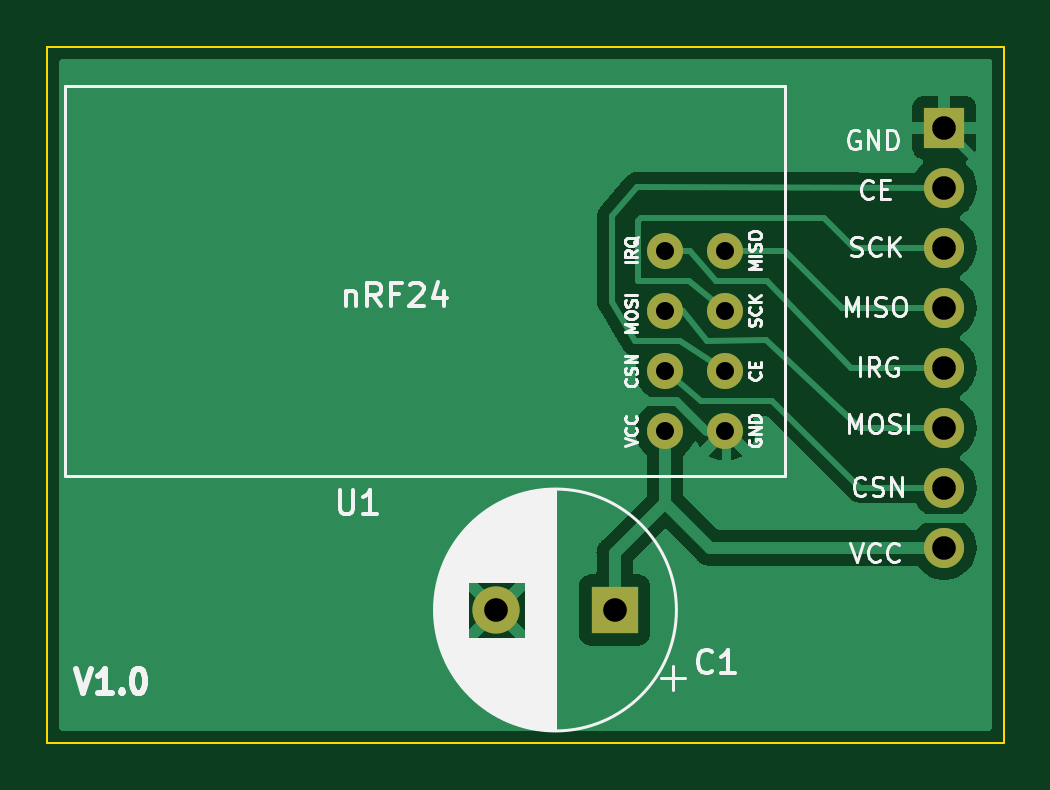
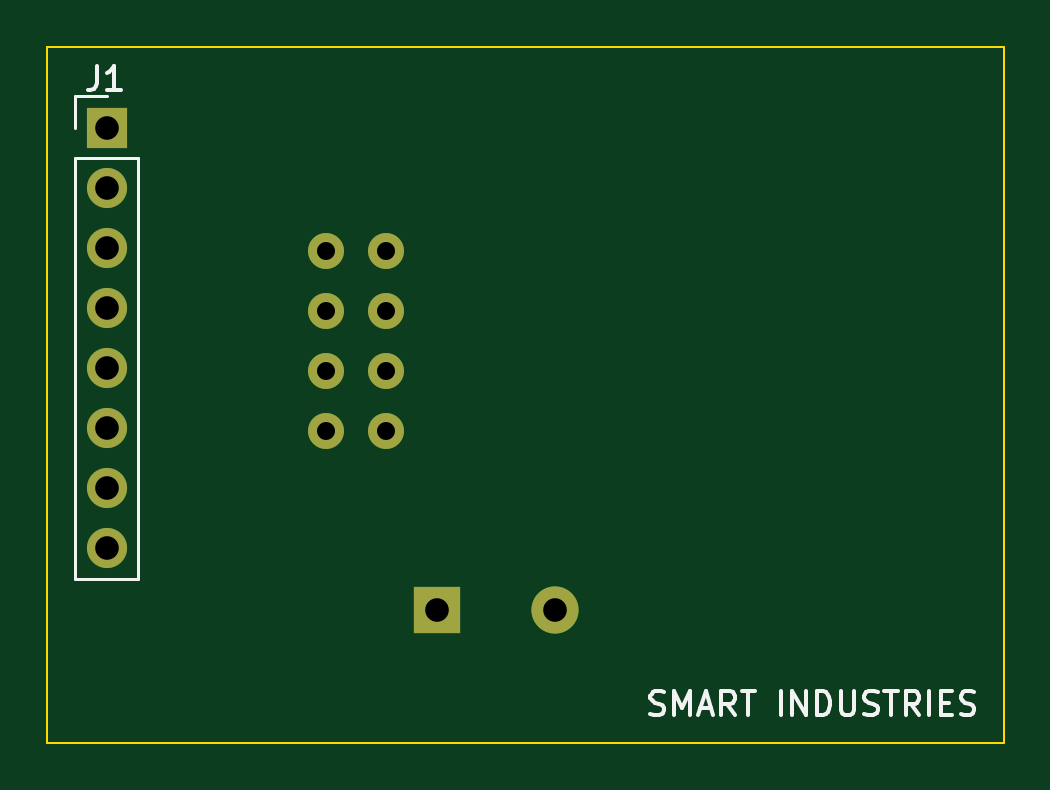
Circuit board: 11 layer files. Board 40.5 x 29.5 mm.
- bottom_copper: nRF24BB-B_Cu.gbl (2067 bytes)
- bottom_mask: nRF24BB-B_Mask.gbs (1157 bytes)
- paste: nRF24BB-B_Paste.gbp (468 bytes)
- bottom_silk: nRF24BB-B_Silkscreen.gbo (5001 bytes)
- outline: nRF24BB-Edge_Cuts.gm1 (713 bytes)
- top_copper: nRF24BB-F_Cu.gtl (29924 bytes)
- top_mask: nRF24BB-F_Mask.gts (1157 bytes)
- paste: nRF24BB-F_Paste.gtp (468 bytes)
- top_silk: nRF24BB-F_Silkscreen.gto (29750 bytes)
- drill: nRF24BB-NPTH.drl (285 bytes)
- drill: nRF24BB-PTH.drl (657 bytes)

=== bottom_copper: nRF24BB-B_Cu.gbl ===
%TF.GenerationSoftware,KiCad,Pcbnew,(6.0.4)*%
%TF.CreationDate,2022-05-23T21:32:27+01:00*%
%TF.ProjectId,nRF24BB,6e524632-3442-4422-9e6b-696361645f70,1.0*%
%TF.SameCoordinates,Original*%
%TF.FileFunction,Copper,L2,Bot*%
%TF.FilePolarity,Positive*%
%FSLAX46Y46*%
G04 Gerber Fmt 4.6, Leading zero omitted, Abs format (unit mm)*
G04 Created by KiCad (PCBNEW (6.0.4)) date 2022-05-23 21:32:27*
%MOMM*%
%LPD*%
G01*
G04 APERTURE LIST*
%TA.AperFunction,ComponentPad*%
%ADD10R,2.000000X2.000000*%
%TD*%
%TA.AperFunction,ComponentPad*%
%ADD11C,2.000000*%
%TD*%
%TA.AperFunction,ComponentPad*%
%ADD12C,1.524000*%
%TD*%
%TA.AperFunction,ComponentPad*%
%ADD13R,1.700000X1.700000*%
%TD*%
%TA.AperFunction,ComponentPad*%
%ADD14O,1.700000X1.700000*%
%TD*%
G04 APERTURE END LIST*
D10*
%TO.P,C1,1*%
%TO.N,Net-(C1-Pad1)*%
X154945477Y-101701600D03*
D11*
%TO.P,C1,2*%
%TO.N,Net-(C1-Pad2)*%
X149945477Y-101701600D03*
%TD*%
D12*
%TO.P,U1,0,GND*%
%TO.N,Net-(C1-Pad2)*%
X159639000Y-94107000D03*
%TO.P,U1,1,CE*%
%TO.N,Net-(J1-Pad2)*%
X159639000Y-91567000D03*
%TO.P,U1,2,SCK*%
%TO.N,Net-(J1-Pad3)*%
X159639000Y-89027000D03*
%TO.P,U1,3,MISO*%
%TO.N,Net-(J1-Pad4)*%
X159639000Y-86487000D03*
%TO.P,U1,4,IRG*%
%TO.N,Net-(J1-Pad5)*%
X157099000Y-86487000D03*
%TO.P,U1,5,MOSI*%
%TO.N,Net-(J1-Pad6)*%
X157099000Y-89027000D03*
%TO.P,U1,6,CSN*%
%TO.N,Net-(J1-Pad7)*%
X157099000Y-91567000D03*
%TO.P,U1,7,VCC*%
%TO.N,Net-(C1-Pad1)*%
X157099000Y-94107000D03*
%TD*%
D13*
%TO.P,J1,1,Pin_1*%
%TO.N,Net-(C1-Pad2)*%
X168910000Y-81280000D03*
D14*
%TO.P,J1,2,Pin_2*%
%TO.N,Net-(J1-Pad2)*%
X168910000Y-83820000D03*
%TO.P,J1,3,Pin_3*%
%TO.N,Net-(J1-Pad3)*%
X168910000Y-86360000D03*
%TO.P,J1,4,Pin_4*%
%TO.N,Net-(J1-Pad4)*%
X168910000Y-88900000D03*
%TO.P,J1,5,Pin_5*%
%TO.N,Net-(J1-Pad5)*%
X168910000Y-91440000D03*
%TO.P,J1,6,Pin_6*%
%TO.N,Net-(J1-Pad6)*%
X168910000Y-93980000D03*
%TO.P,J1,7,Pin_7*%
%TO.N,Net-(J1-Pad7)*%
X168910000Y-96520000D03*
%TO.P,J1,8,Pin_8*%
%TO.N,Net-(C1-Pad1)*%
X168910000Y-99060000D03*
%TD*%
M02*

=== bottom_mask: nRF24BB-B_Mask.gbs ===
%TF.GenerationSoftware,KiCad,Pcbnew,(6.0.4)*%
%TF.CreationDate,2022-05-23T21:32:27+01:00*%
%TF.ProjectId,nRF24BB,6e524632-3442-4422-9e6b-696361645f70,1.0*%
%TF.SameCoordinates,Original*%
%TF.FileFunction,Soldermask,Bot*%
%TF.FilePolarity,Negative*%
%FSLAX46Y46*%
G04 Gerber Fmt 4.6, Leading zero omitted, Abs format (unit mm)*
G04 Created by KiCad (PCBNEW (6.0.4)) date 2022-05-23 21:32:27*
%MOMM*%
%LPD*%
G01*
G04 APERTURE LIST*
%ADD10R,2.000000X2.000000*%
%ADD11C,2.000000*%
%ADD12C,1.524000*%
%ADD13R,1.700000X1.700000*%
%ADD14O,1.700000X1.700000*%
G04 APERTURE END LIST*
D10*
%TO.C,C1*%
X154945477Y-101701600D03*
D11*
X149945477Y-101701600D03*
%TD*%
D12*
%TO.C,U1*%
X159639000Y-94107000D03*
X159639000Y-91567000D03*
X159639000Y-89027000D03*
X159639000Y-86487000D03*
X157099000Y-86487000D03*
X157099000Y-89027000D03*
X157099000Y-91567000D03*
X157099000Y-94107000D03*
%TD*%
D13*
%TO.C,J1*%
X168910000Y-81280000D03*
D14*
X168910000Y-83820000D03*
X168910000Y-86360000D03*
X168910000Y-88900000D03*
X168910000Y-91440000D03*
X168910000Y-93980000D03*
X168910000Y-96520000D03*
X168910000Y-99060000D03*
%TD*%
M02*

=== paste: nRF24BB-B_Paste.gbp ===
%TF.GenerationSoftware,KiCad,Pcbnew,(6.0.4)*%
%TF.CreationDate,2022-05-23T21:32:27+01:00*%
%TF.ProjectId,nRF24BB,6e524632-3442-4422-9e6b-696361645f70,1.0*%
%TF.SameCoordinates,Original*%
%TF.FileFunction,Paste,Bot*%
%TF.FilePolarity,Positive*%
%FSLAX46Y46*%
G04 Gerber Fmt 4.6, Leading zero omitted, Abs format (unit mm)*
G04 Created by KiCad (PCBNEW (6.0.4)) date 2022-05-23 21:32:27*
%MOMM*%
%LPD*%
G01*
G04 APERTURE LIST*
G04 APERTURE END LIST*
M02*

=== bottom_silk: nRF24BB-B_Silkscreen.gbo ===
%TF.GenerationSoftware,KiCad,Pcbnew,(6.0.4)*%
%TF.CreationDate,2022-05-23T21:32:27+01:00*%
%TF.ProjectId,nRF24BB,6e524632-3442-4422-9e6b-696361645f70,1.0*%
%TF.SameCoordinates,Original*%
%TF.FileFunction,Legend,Bot*%
%TF.FilePolarity,Positive*%
%FSLAX46Y46*%
G04 Gerber Fmt 4.6, Leading zero omitted, Abs format (unit mm)*
G04 Created by KiCad (PCBNEW (6.0.4)) date 2022-05-23 21:32:27*
%MOMM*%
%LPD*%
G01*
G04 APERTURE LIST*
%ADD10C,0.150000*%
%ADD11C,0.120000*%
G04 APERTURE END LIST*
D10*
X145896742Y-106094161D02*
X145753885Y-106141780D01*
X145515790Y-106141780D01*
X145420552Y-106094161D01*
X145372933Y-106046542D01*
X145325314Y-105951304D01*
X145325314Y-105856066D01*
X145372933Y-105760828D01*
X145420552Y-105713209D01*
X145515790Y-105665590D01*
X145706266Y-105617971D01*
X145801504Y-105570352D01*
X145849123Y-105522733D01*
X145896742Y-105427495D01*
X145896742Y-105332257D01*
X145849123Y-105237019D01*
X145801504Y-105189400D01*
X145706266Y-105141780D01*
X145468171Y-105141780D01*
X145325314Y-105189400D01*
X144896742Y-106141780D02*
X144896742Y-105141780D01*
X144563409Y-105856066D01*
X144230076Y-105141780D01*
X144230076Y-106141780D01*
X143801504Y-105856066D02*
X143325314Y-105856066D01*
X143896742Y-106141780D02*
X143563409Y-105141780D01*
X143230076Y-106141780D01*
X142325314Y-106141780D02*
X142658647Y-105665590D01*
X142896742Y-106141780D02*
X142896742Y-105141780D01*
X142515790Y-105141780D01*
X142420552Y-105189400D01*
X142372933Y-105237019D01*
X142325314Y-105332257D01*
X142325314Y-105475114D01*
X142372933Y-105570352D01*
X142420552Y-105617971D01*
X142515790Y-105665590D01*
X142896742Y-105665590D01*
X142039600Y-105141780D02*
X141468171Y-105141780D01*
X141753885Y-106141780D02*
X141753885Y-105141780D01*
X140372933Y-106141780D02*
X140372933Y-105141780D01*
X139896742Y-106141780D02*
X139896742Y-105141780D01*
X139325314Y-106141780D01*
X139325314Y-105141780D01*
X138849123Y-106141780D02*
X138849123Y-105141780D01*
X138611028Y-105141780D01*
X138468171Y-105189400D01*
X138372933Y-105284638D01*
X138325314Y-105379876D01*
X138277695Y-105570352D01*
X138277695Y-105713209D01*
X138325314Y-105903685D01*
X138372933Y-105998923D01*
X138468171Y-106094161D01*
X138611028Y-106141780D01*
X138849123Y-106141780D01*
X137849123Y-105141780D02*
X137849123Y-105951304D01*
X137801504Y-106046542D01*
X137753885Y-106094161D01*
X137658647Y-106141780D01*
X137468171Y-106141780D01*
X137372933Y-106094161D01*
X137325314Y-106046542D01*
X137277695Y-105951304D01*
X137277695Y-105141780D01*
X136849123Y-106094161D02*
X136706266Y-106141780D01*
X136468171Y-106141780D01*
X136372933Y-106094161D01*
X136325314Y-106046542D01*
X136277695Y-105951304D01*
X136277695Y-105856066D01*
X136325314Y-105760828D01*
X136372933Y-105713209D01*
X136468171Y-105665590D01*
X136658647Y-105617971D01*
X136753885Y-105570352D01*
X136801504Y-105522733D01*
X136849123Y-105427495D01*
X136849123Y-105332257D01*
X136801504Y-105237019D01*
X136753885Y-105189400D01*
X136658647Y-105141780D01*
X136420552Y-105141780D01*
X136277695Y-105189400D01*
X135991980Y-105141780D02*
X135420552Y-105141780D01*
X135706266Y-106141780D02*
X135706266Y-105141780D01*
X134515790Y-106141780D02*
X134849123Y-105665590D01*
X135087219Y-106141780D02*
X135087219Y-105141780D01*
X134706266Y-105141780D01*
X134611028Y-105189400D01*
X134563409Y-105237019D01*
X134515790Y-105332257D01*
X134515790Y-105475114D01*
X134563409Y-105570352D01*
X134611028Y-105617971D01*
X134706266Y-105665590D01*
X135087219Y-105665590D01*
X134087219Y-106141780D02*
X134087219Y-105141780D01*
X133611028Y-105617971D02*
X133277695Y-105617971D01*
X133134838Y-106141780D02*
X133611028Y-106141780D01*
X133611028Y-105141780D01*
X133134838Y-105141780D01*
X132753885Y-106094161D02*
X132611028Y-106141780D01*
X132372933Y-106141780D01*
X132277695Y-106094161D01*
X132230076Y-106046542D01*
X132182457Y-105951304D01*
X132182457Y-105856066D01*
X132230076Y-105760828D01*
X132277695Y-105713209D01*
X132372933Y-105665590D01*
X132563409Y-105617971D01*
X132658647Y-105570352D01*
X132706266Y-105522733D01*
X132753885Y-105427495D01*
X132753885Y-105332257D01*
X132706266Y-105237019D01*
X132658647Y-105189400D01*
X132563409Y-105141780D01*
X132325314Y-105141780D01*
X132182457Y-105189400D01*
%TO.C,J1*%
X169319533Y-78674980D02*
X169319533Y-79389266D01*
X169367152Y-79532123D01*
X169462390Y-79627361D01*
X169605247Y-79674980D01*
X169700485Y-79674980D01*
X168319533Y-79674980D02*
X168890961Y-79674980D01*
X168605247Y-79674980D02*
X168605247Y-78674980D01*
X168700485Y-78817838D01*
X168795723Y-78913076D01*
X168890961Y-78960695D01*
D11*
X170240000Y-100390000D02*
X167580000Y-100390000D01*
X167580000Y-82550000D02*
X167580000Y-100390000D01*
X170240000Y-82550000D02*
X167580000Y-82550000D01*
X170240000Y-79950000D02*
X168910000Y-79950000D01*
X170240000Y-81280000D02*
X170240000Y-79950000D01*
X170240000Y-82550000D02*
X170240000Y-100390000D01*
%TD*%
M02*

=== outline: nRF24BB-Edge_Cuts.gm1 ===
%TF.GenerationSoftware,KiCad,Pcbnew,(6.0.4)*%
%TF.CreationDate,2022-05-23T21:32:27+01:00*%
%TF.ProjectId,nRF24BB,6e524632-3442-4422-9e6b-696361645f70,1.0*%
%TF.SameCoordinates,Original*%
%TF.FileFunction,Profile,NP*%
%FSLAX46Y46*%
G04 Gerber Fmt 4.6, Leading zero omitted, Abs format (unit mm)*
G04 Created by KiCad (PCBNEW (6.0.4)) date 2022-05-23 21:32:27*
%MOMM*%
%LPD*%
G01*
G04 APERTURE LIST*
%TA.AperFunction,Profile*%
%ADD10C,0.100000*%
%TD*%
G04 APERTURE END LIST*
D10*
X130937000Y-77851000D02*
X171424600Y-77851000D01*
X171424600Y-77851000D02*
X171424600Y-107315000D01*
X171424600Y-107315000D02*
X130937000Y-107315000D01*
X130937000Y-107315000D02*
X130937000Y-77851000D01*
M02*

=== top_copper: nRF24BB-F_Cu.gtl (29924 bytes, source omitted) ===
=== top_mask: nRF24BB-F_Mask.gts ===
%TF.GenerationSoftware,KiCad,Pcbnew,(6.0.4)*%
%TF.CreationDate,2022-05-23T21:32:27+01:00*%
%TF.ProjectId,nRF24BB,6e524632-3442-4422-9e6b-696361645f70,1.0*%
%TF.SameCoordinates,Original*%
%TF.FileFunction,Soldermask,Top*%
%TF.FilePolarity,Negative*%
%FSLAX46Y46*%
G04 Gerber Fmt 4.6, Leading zero omitted, Abs format (unit mm)*
G04 Created by KiCad (PCBNEW (6.0.4)) date 2022-05-23 21:32:27*
%MOMM*%
%LPD*%
G01*
G04 APERTURE LIST*
%ADD10R,2.000000X2.000000*%
%ADD11C,2.000000*%
%ADD12C,1.524000*%
%ADD13R,1.700000X1.700000*%
%ADD14O,1.700000X1.700000*%
G04 APERTURE END LIST*
D10*
%TO.C,C1*%
X154945477Y-101701600D03*
D11*
X149945477Y-101701600D03*
%TD*%
D12*
%TO.C,U1*%
X159639000Y-94107000D03*
X159639000Y-91567000D03*
X159639000Y-89027000D03*
X159639000Y-86487000D03*
X157099000Y-86487000D03*
X157099000Y-89027000D03*
X157099000Y-91567000D03*
X157099000Y-94107000D03*
%TD*%
D13*
%TO.C,J1*%
X168910000Y-81280000D03*
D14*
X168910000Y-83820000D03*
X168910000Y-86360000D03*
X168910000Y-88900000D03*
X168910000Y-91440000D03*
X168910000Y-93980000D03*
X168910000Y-96520000D03*
X168910000Y-99060000D03*
%TD*%
M02*

=== paste: nRF24BB-F_Paste.gtp ===
%TF.GenerationSoftware,KiCad,Pcbnew,(6.0.4)*%
%TF.CreationDate,2022-05-23T21:32:27+01:00*%
%TF.ProjectId,nRF24BB,6e524632-3442-4422-9e6b-696361645f70,1.0*%
%TF.SameCoordinates,Original*%
%TF.FileFunction,Paste,Top*%
%TF.FilePolarity,Positive*%
%FSLAX46Y46*%
G04 Gerber Fmt 4.6, Leading zero omitted, Abs format (unit mm)*
G04 Created by KiCad (PCBNEW (6.0.4)) date 2022-05-23 21:32:27*
%MOMM*%
%LPD*%
G01*
G04 APERTURE LIST*
G04 APERTURE END LIST*
M02*

=== top_silk: nRF24BB-F_Silkscreen.gto (29750 bytes, source omitted) ===
=== drill: nRF24BB-NPTH.drl ===
M48
; DRILL file {KiCad (6.0.4)} date Mon May 23 21:36:28 2022
; FORMAT={-:-/ absolute / inch / decimal}
; #@! TF.CreationDate,2022-05-23T21:36:28+01:00
; #@! TF.GenerationSoftware,Kicad,Pcbnew,(6.0.4)
; #@! TF.FileFunction,NonPlated,1,2,NPTH
FMAT,2
INCH
%
G90
G05
T0
M30

=== drill: nRF24BB-PTH.drl ===
M48
; DRILL file {KiCad (6.0.4)} date Mon May 23 21:36:28 2022
; FORMAT={-:-/ absolute / inch / decimal}
; #@! TF.CreationDate,2022-05-23T21:36:28+01:00
; #@! TF.GenerationSoftware,Kicad,Pcbnew,(6.0.4)
; #@! TF.FileFunction,Plated,1,2,PTH
FMAT,2
INCH
; #@! TA.AperFunction,Plated,PTH,ComponentDrill
T1C0.0300
; #@! TA.AperFunction,Plated,PTH,ComponentDrill
T2C0.0394
%
G90
G05
T1
X6.185Y-3.405
X6.185Y-3.505
X6.185Y-3.605
X6.185Y-3.705
X6.285Y-3.405
X6.285Y-3.505
X6.285Y-3.605
X6.285Y-3.705
T2
X5.9034Y-4.004
X6.1002Y-4.004
X6.65Y-3.2
X6.65Y-3.3
X6.65Y-3.4
X6.65Y-3.5
X6.65Y-3.6
X6.65Y-3.7
X6.65Y-3.8
X6.65Y-3.9
T0
M30

